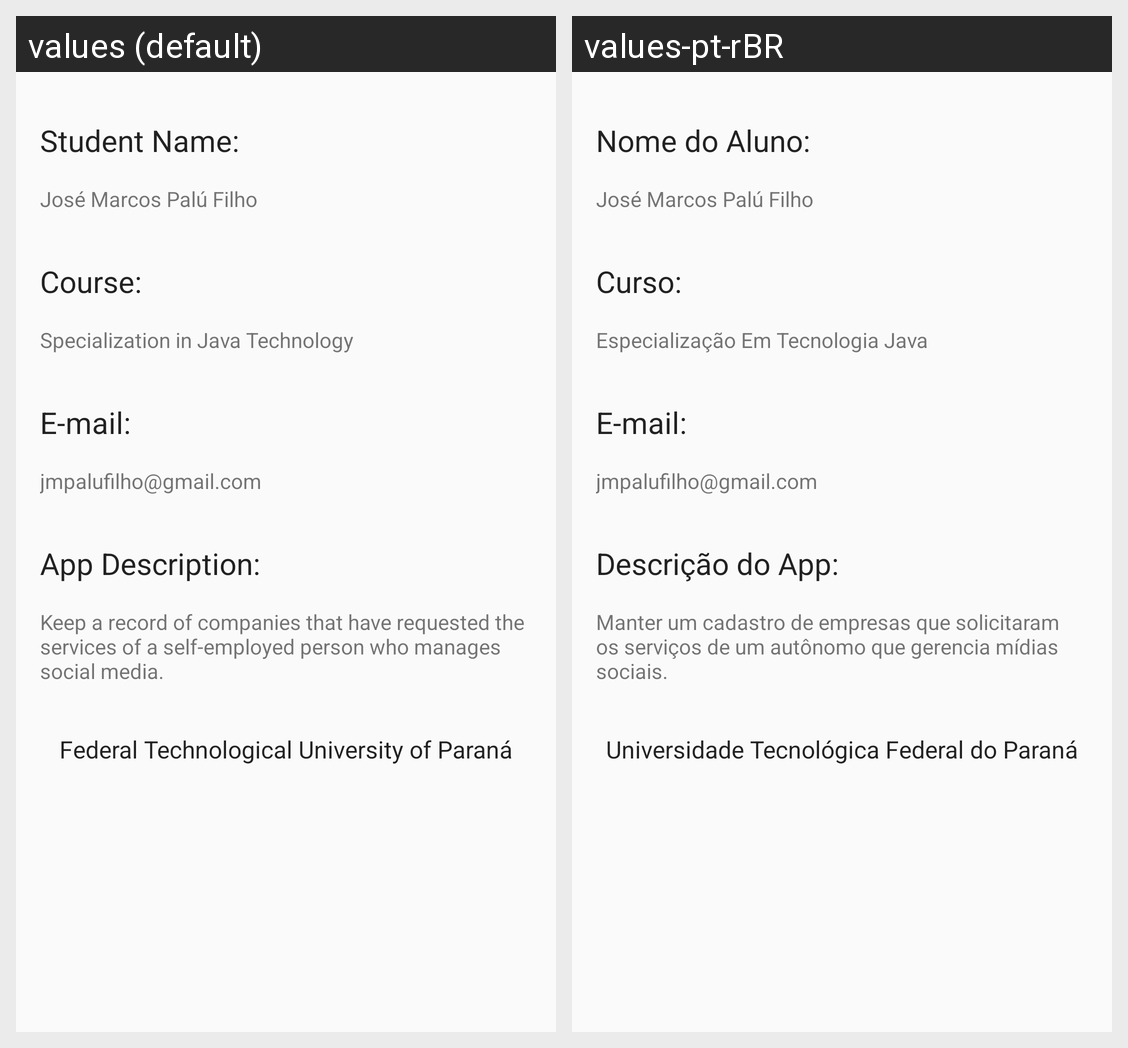

The Android screen above is rendered under two locales of the same app. Produce the string resources it draws, with the default and per-locale values.
Android screen res/layout/activity_mostrar_autoria.xml rendered under 2 locales, left to right: values (default), values-pt-rBR. Device: Nexus 5 (rendered at 1080×1920; each locale shown at half size, 540×960, under a caption strip naming it); theme Theme.PostControl.
Strings drawn on this screen, with the default value and each locale's value (text and hints the layout hard-codes, and strings that could not be matched under every locale, appear in the picture but are not listed):

labelNomeAluno
  values: Student Name:
  values-pt-rBR: Nome do Aluno:

nomeAluno
  values: José Marcos Palú Filho
  values-pt-rBR: José Marcos Palú Filho

labelCurso
  values: Course:
  values-pt-rBR: Curso:

curso
  values: Specialization in Java Technology
  values-pt-rBR: Especialização Em Tecnologia Java

labelEmail
  values: E-mail:
  values-pt-rBR: E-mail:

email
  values: jmpalufilho@gmail.com
  values-pt-rBR: jmpalufilho@gmail.com

labelDescricao
  values: App Description:
  values-pt-rBR: Descrição do App:

descricao
  values: Keep a record of companies that have requested the services of a self-employed person who manages social media.
  values-pt-rBR: Manter um cadastro de empresas que solicitaram os serviços de um autônomo que gerencia mídias sociais.

utfpr
  values: Federal Technological University of Paraná
  values-pt-rBR: Universidade Tecnológica Federal do Paraná
